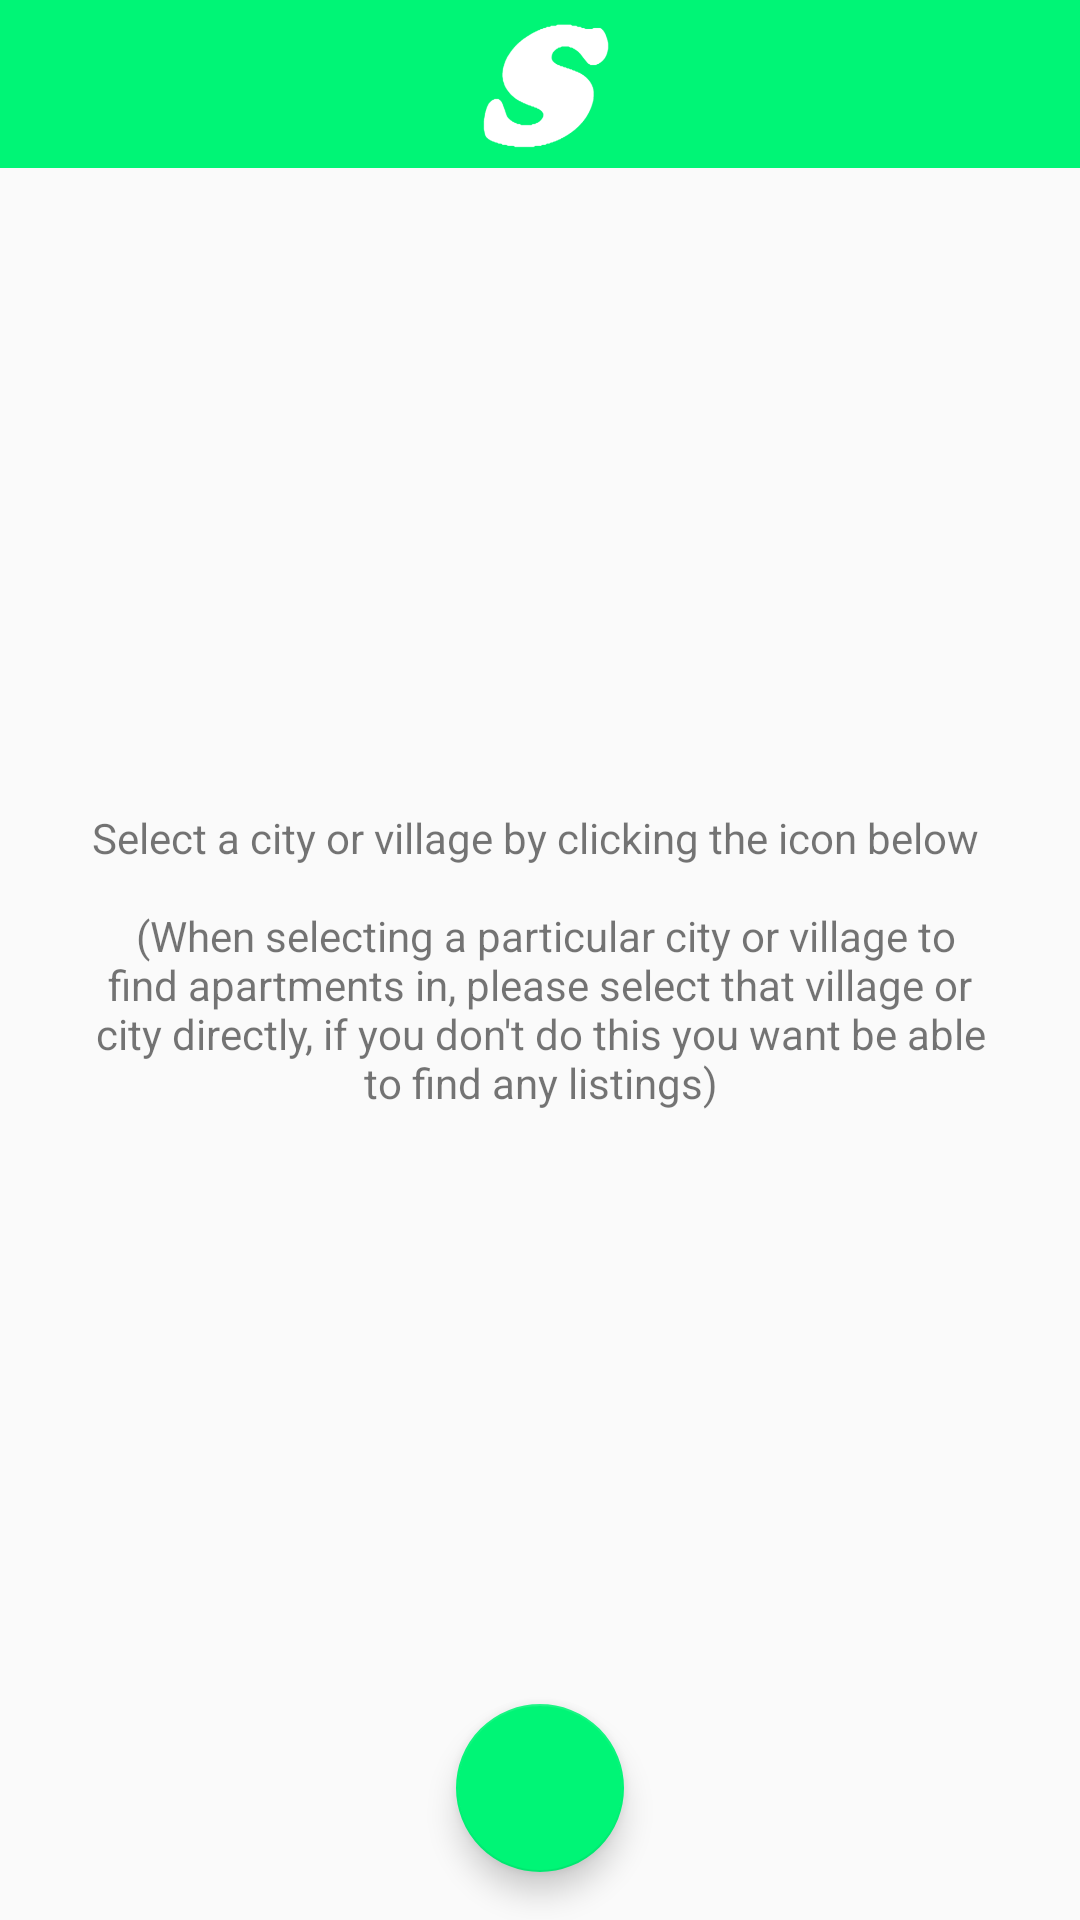

Produce the Android XML layout that renders to this screen, including the resource entries it uses.
<!-- AndroidManifest.xml: activity theme AppTheme -->
<!-- res/layout/activity_startup.xml -->
<?xml version="1.0" encoding="utf-8"?>
<RelativeLayout xmlns:android="http://schemas.android.com/apk/res/android"
    xmlns:app="http://schemas.android.com/apk/res-auto"
    xmlns:tools="http://schemas.android.com/tools"
    android:layout_width="match_parent"
    android:layout_height="match_parent"
    android:fitsSystemWindows="true"
    tools:context="com.studentscouch.projectbostonfiles.ui.StartupActivity">

    <TextView
        android:id="@+id/select_city_village_textView"
        android:layout_width="wrap_content"
        android:layout_height="wrap_content"
        android:layout_centerInParent="true"
        android:layout_marginStart="@dimen/activity_startup_select_city_village_textView_margin_end_start"
        android:layout_marginEnd="@dimen/activity_startup_select_city_village_textView_margin_end_start"
        android:gravity="center"
        android:text="@string/select_city_village" />

    <RelativeLayout
        android:layout_width="match_parent"
        android:layout_height="match_parent">

        <FrameLayout
            android:id="@+id/appBarLayout"
            android:layout_width="match_parent"
            android:layout_height="@dimen/activity_startup_appBar_layout_height"
            android:theme="@style/AppTheme.AppBarOverlay">

            <FrameLayout
                android:id="@+id/toolbar"
                android:layout_width="match_parent"
                android:layout_height="wrap_content"
                android:background="@color/colorPrimary"
                android:orientation="vertical">

                <ImageView
                    android:id="@+id/logo_imageView"
                    android:layout_width="wrap_content"
                    android:layout_height="match_parent"
                    android:layout_gravity="center"
                    android:layout_margin="@dimen/activity_startup_logo_imageView_margin"
                    android:src="@drawable/hart_logo_small"
                    android:transitionName="@string/sharedactivitytransition_splashscreen_startupactivity" />

                <FrameLayout
                    android:id="@+id/account_framelayout"
                    android:layout_width="@dimen/activity_startup_account_frameLayout_width"
                    android:layout_height="match_parent"
                    android:layout_gravity="end"
                    android:layout_marginTop="@dimen/activity_startup_account_frameLayout_margin_top"
                    android:layout_marginEnd="@dimen/activity_startup_account_frameLayout_margin_right"
                    android:layout_marginRight="@dimen/activity_startup_account_frameLayout_margin_right"
                    android:layout_marginBottom="@dimen/activity_startup_account_frameLayout_margin_bottom">

                    <ImageView
                        android:id="@+id/navigate_to_account_imageView"
                        android:layout_width="wrap_content"
                        android:layout_height="match_parent"
                        android:src="@mipmap/baseline_person_white_48" />

                    <View
                        android:id="@+id/account_layout_view"
                        android:layout_width="wrap_content"
                        android:layout_height="match_parent"
                        android:background="@color/buttonClickedColor"
                        android:visibility="invisible" />

                </FrameLayout>

                <FrameLayout
                    android:id="@+id/settings_layout"
                    android:layout_width="@dimen/activity_startup_settings_layout_width"
                    android:layout_height="match_parent"
                    android:layout_gravity="start"
                    android:layout_marginStart="@dimen/activity_startup_settings_layout_margin_left"
                    android:layout_marginLeft="@dimen/activity_startup_settings_layout_margin_left"
                    android:layout_marginTop="@dimen/activity_startup_settings_layout_margin_top"
                    android:layout_marginBottom="@dimen/activity_startup_settings_layout_margin_bottom">

                    <ImageView
                        android:id="@+id/settings_imageView"
                        android:layout_width="wrap_content"
                        android:layout_height="match_parent"
                        android:src="@drawable/settings" />

                    <View
                        android:id="@+id/settings_layout_view"
                        android:layout_width="wrap_content"
                        android:layout_height="match_parent"
                        android:background="@color/buttonClickedColor"
                        android:visibility="invisible" />

                </FrameLayout>

            </FrameLayout>

        </FrameLayout>

        <FrameLayout
            android:id="@+id/item_layout"
            android:layout_alignParentStart="true"
            android:layout_width="@dimen/activity_startup_item_layout_width"
            android:layout_height="@dimen/activity_startup_item_layout_height"
            android:layout_below="@+id/appBarLayout"
            android:visibility="invisible">

            <ImageView
                android:id="@+id/imageView"
                android:layout_width="match_parent"
                android:layout_height="match_parent"
                android:adjustViewBounds="true"
                android:scaleType="centerCrop"
                android:transitionName="item_imageView_shared"
                android:visibility="visible" />

            <View
                android:id="@+id/imageView_background_image"
                android:layout_width="match_parent"
                android:layout_height="wrap_content"
                android:background="#80000000"
                android:visibility="visible" />

            <TextView
                android:id="@+id/textView"
                android:layout_width="wrap_content"
                android:layout_height="wrap_content"
                android:layout_gravity="center"
                android:gravity="center"
                android:text="@string/loading"
                android:textColor="#FFFFFF"
                android:textSize="@dimen/activity_startup_textView_textSize"
                android:visibility="invisible" />

        </FrameLayout>

        <com.google.android.material.floatingactionbutton.FloatingActionButton
            android:id="@+id/fab"
            android:layout_width="wrap_content"
            android:layout_height="wrap_content"
            android:layout_alignParentBottom="true"
            android:layout_centerHorizontal="true"
            android:layout_gravity="bottom|center"
            app:backgroundTint="@color/colorPrimary"
            android:layout_marginBottom="@dimen/floatingActionButton_margin_bottom"
            app:fabSize="normal"
            app:srcCompat="@drawable/ic_search_white_48dp" />

    </RelativeLayout>

    <RelativeLayout
        android:id="@+id/progress_layout"
        android:layout_width="match_parent"
        android:layout_height="match_parent"
        android:layout_alignParentStart="true"
        android:layout_alignParentTop="true"
        android:layout_marginStart="0dp"
        android:layout_marginTop="0dp"
        android:background="#80000000"
        android:visibility="invisible">

        <ProgressBar
            android:id="@+id/loading_spinner"
            android:layout_width="wrap_content"
            android:layout_height="wrap_content"
            android:layout_centerInParent="true"
            android:indeterminateTint="@color/progressbar_color"
            android:indeterminateTintMode="src_atop" />

    </RelativeLayout>

</RelativeLayout>
<!-- resources referenced by this layout -->
<resources>
  <color name="buttonClickedColor">#80000000</color>
  <color name="colorPrimary">#00f576</color>
  <color name="progressbar_color">#ff4081</color>
  <dimen name="activity_startup_account_frameLayout_margin_bottom">5sp</dimen>
  <dimen name="activity_startup_account_frameLayout_margin_right">10sp</dimen>
  <dimen name="activity_startup_account_frameLayout_margin_top">5sp</dimen>
  <dimen name="activity_startup_account_frameLayout_width">40sp</dimen>
  <dimen name="activity_startup_appBar_layout_height">56sp</dimen>
  <dimen name="activity_startup_item_layout_height">285sp</dimen>
  <dimen name="activity_startup_item_layout_width">170sp</dimen>
  <dimen name="activity_startup_logo_imageView_margin">5sp</dimen>
  <dimen name="activity_startup_select_city_village_textView_margin_end_start">30sp</dimen>
  <dimen name="activity_startup_settings_layout_margin_bottom">5sp</dimen>
  <dimen name="activity_startup_settings_layout_margin_left">10sp</dimen>
  <dimen name="activity_startup_settings_layout_margin_top">5sp</dimen>
  <dimen name="activity_startup_settings_layout_width">40sp</dimen>
  <dimen name="activity_startup_textView_textSize">20sp</dimen>
  <dimen name="floatingActionButton_margin_bottom">16sp</dimen>
  <!-- drawable hart_logo_small: png bitmap (drawable, 10584 bytes) -->
  <string name="loading">Loading…</string>
  <string name="select_city_village">Select a city or village by clicking the icon below \n\n (When selecting a particular city or village to find apartments in, please select that village or city directly, if you don\'t do this you want be able to find any listings)</string>
  <string name="sharedactivitytransition_splashscreen_startupactivity">fsugyfshgfsdhvj</string>
  <style name="AppTheme.AppBarOverlay" parent="ThemeOverlay.AppCompat.Dark.ActionBar" />
  <style name="AppTheme" parent="ChatSDKTheme">
      
          <item name="colorPrimary">@color/colorPrimary</item>
          <item name="colorPrimaryDark">@color/colorPrimaryDark</item>
          <item name="colorAccent">@color/colorAccent</item>
          <item name="android:windowContentTransitions">true</item>
  
      </style>
  <color name="colorPrimaryDark">#00e06c</color>
  <color name="colorAccent">#ff4081</color>
</resources>
